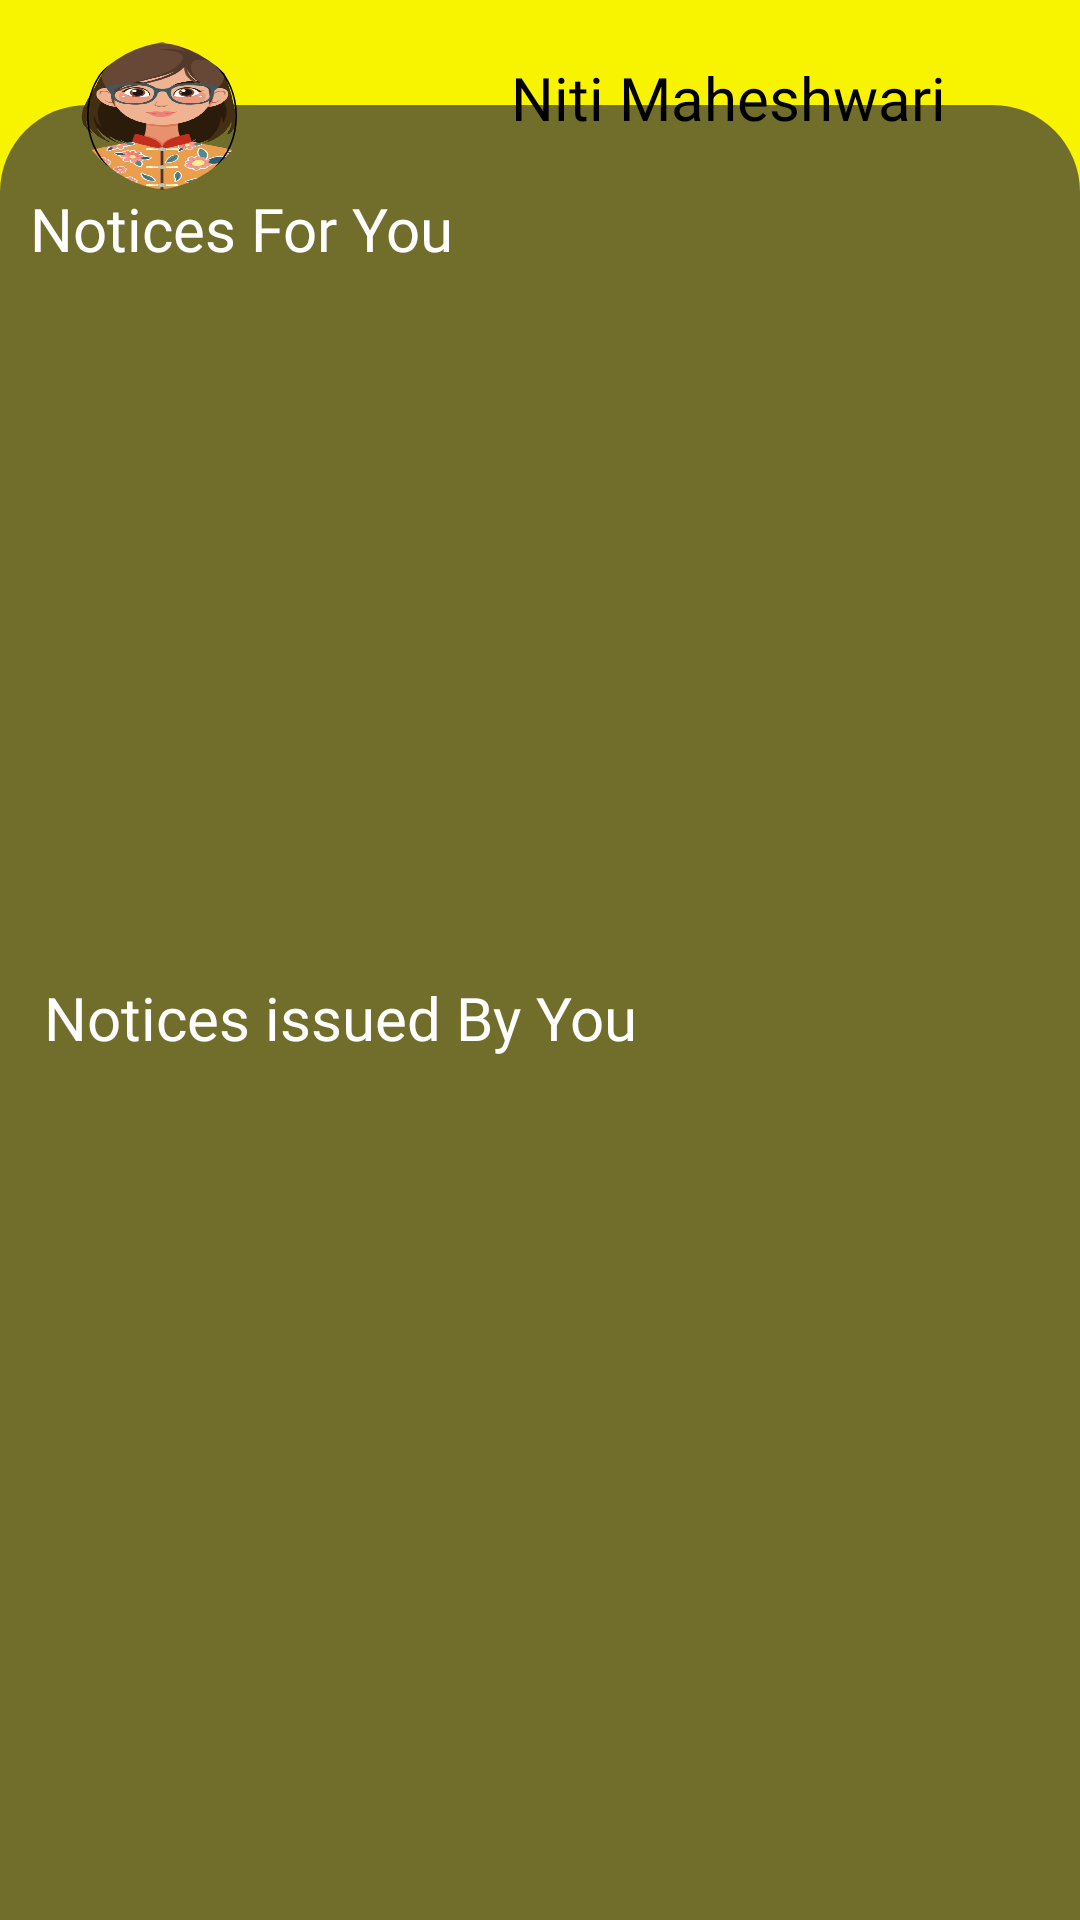

The Android layout XML behind this screen, and the referenced resources:
<!-- AndroidManifest.xml: application theme Theme.Notice_App -->
<!-- res/layout/fragment_home.xml -->
<?xml version="1.0" encoding="utf-8"?>
<FrameLayout xmlns:android="http://schemas.android.com/apk/res/android"
    xmlns:app="http://schemas.android.com/apk/res-auto"
    xmlns:tools="http://schemas.android.com/tools"
    android:layout_width="match_parent"
    android:layout_height="match_parent"
    tools:context=".HomeFragment_t"
    android:background="@drawable/login_back">

  <androidx.constraintlayout.widget.ConstraintLayout
      android:layout_width="match_parent"
      android:layout_height="match_parent">


      <ImageView
          android:id="@+id/imageViewu"
          android:layout_width="match_parent"
          android:layout_height="605dp"
          android:src="@drawable/card_edits"
          app:layout_constraintBottom_toBottomOf="parent"
          app:layout_constraintEnd_toEndOf="parent"
          app:layout_constraintStart_toStartOf="parent"
          app:layout_constraintTop_toTopOf="parent"
          app:layout_constraintVertical_bias="1.0" />

      <com.google.android.material.imageview.ShapeableImageView
          android:id="@+id/drawer"
          android:layout_width="64dp"
          android:layout_height="50dp"
          android:background="@drawable/avatar_8"
          android:src="@drawable/pimage"
          app:layout_constraintBottom_toBottomOf="parent"
          app:layout_constraintEnd_toEndOf="parent"
          app:layout_constraintHorizontal_bias="0.074"
          app:layout_constraintStart_toStartOf="parent"
          app:layout_constraintTop_toTopOf="parent"
          app:layout_constraintVertical_bias="0.023"
          app:shapeAppearanceOverlay="@style/CircleShape" />

      <TextView
          android:id="@+id/username"
          android:layout_width="215dp"
          android:layout_height="37dp"
          android:fontFamily="@font/roboto"
          android:gravity="center"
          android:text=" Niti Maheshwari"
          android:textSize="20sp"
          app:layout_constraintBottom_toBottomOf="parent"
          app:layout_constraintEnd_toEndOf="parent"
          app:layout_constraintHorizontal_bias="0.918"
          app:layout_constraintStart_toStartOf="parent"
          app:layout_constraintTop_toTopOf="parent"
          app:layout_constraintVertical_bias="0.023" />


      <TextView
          android:id="@+id/textView15"
          android:layout_width="match_parent"
          android:layout_height="wrap_content"
          android:layout_marginStart="10dp"
          android:fontFamily="@font/roboto"
          android:text="Notices For You"
          android:textColor="@color/white"
          android:textSize="20sp"
          app:layout_constraintBottom_toBottomOf="parent"
          app:layout_constraintEnd_toEndOf="parent"
          app:layout_constraintHorizontal_bias="1.0"
          app:layout_constraintStart_toStartOf="parent"
          app:layout_constraintTop_toTopOf="@+id/imageViewu"
          app:layout_constraintVertical_bias="0.048" />

      <TextView
          android:id="@+id/textView16"
          android:layout_width="wrap_content"
          android:layout_height="wrap_content"
          android:text="Notices issued By You"
          android:textColor="@color/white"
          android:fontFamily="@font/roboto"
          android:textSize="20sp"
          app:layout_constraintBottom_toBottomOf="parent"
          app:layout_constraintEnd_toEndOf="parent"
          app:layout_constraintHorizontal_bias="0.09"
          app:layout_constraintStart_toStartOf="parent"
          app:layout_constraintTop_toTopOf="@+id/imageViewu"
          app:layout_constraintVertical_bias="0.503" />



          <androidx.recyclerview.widget.RecyclerView
              android:id="@+id/recyclerview"
              android:layout_width="match_parent"
              android:layout_height="200dp"
              app:layout_constraintBottom_toBottomOf="parent"
              app:layout_constraintEnd_toEndOf="parent"
              app:layout_constraintStart_toStartOf="parent"
              app:layout_constraintTop_toTopOf="@+id/imageViewu"
              app:layout_constraintVertical_bias="0.195"
              tools:listitem="@layout/rv_item" />

  </androidx.constraintlayout.widget.ConstraintLayout>

</FrameLayout>
<!-- res/layout/rv_item.xml (included above) -->
<?xml version="1.0" encoding="utf-8"?>
<com.google.android.material.card.MaterialCardView
    xmlns:android="http://schemas.android.com/apk/res/android"
    xmlns:app="http://schemas.android.com/apk/res-auto"
    xmlns:tools="http://schemas.android.com/tools"
    android:layout_width="match_parent"
    android:layout_height="wrap_content"
    android:backgroundTint="@color/transparent">

    <androidx.constraintlayout.widget.ConstraintLayout
        android:layout_width="match_parent"
        android:layout_height="167dp"
        android:background="@drawable/gradient"
        android:layout_margin="10dp">

        <TextView
            android:id="@+id/notice"
            android:layout_width="match_parent"
            android:layout_height="wrap_content"
            android:fontFamily="@font/roboto"
            android:gravity="center"
            android:text="Scholarship Notice"
            android:textColor="@color/white"
            android:textSize="30sp"
            android:textStyle="bold"
            app:layout_constraintBottom_toBottomOf="parent"
            app:layout_constraintEnd_toEndOf="parent"
            app:layout_constraintHorizontal_bias="0.0"
            app:layout_constraintStart_toStartOf="parent"
            app:layout_constraintTop_toTopOf="parent"
            app:layout_constraintVertical_bias="0.333" />

        <TextView
            android:id="@+id/summary"
            android:layout_width="251dp"
            android:layout_height="23dp"
            android:layout_marginBottom="4dp"
            android:gravity="center"
            android:text="@string/dummy_summary"
            android:textColor="@color/white"
            app:layout_constraintBottom_toBottomOf="parent"
            app:layout_constraintEnd_toEndOf="parent"
            app:layout_constraintHorizontal_bias="0.498"
            app:layout_constraintStart_toStartOf="parent"
            app:layout_constraintTop_toBottomOf="@+id/notice"
            app:layout_constraintVertical_bias="0.057" />
    </androidx.constraintlayout.widget.ConstraintLayout>
</com.google.android.material.card.MaterialCardView>
<!-- resources referenced by this layout -->
<resources>
  <color name="transparent">#00FFFFFF</color>
  <color name="white">#FFFFFFFF</color>
  <!-- drawable avatar_8: png bitmap (drawable, 283760 bytes) -->
  <!-- drawable card_edits (drawable) -->
  <?xml version="1.0" encoding="utf-8"?>
      <shape xmlns:android="http://schemas.android.com/apk/res/android">
          <solid android:color="#716D2A" />
          <corners
              android:topLeftRadius="29dp"
              android:topRightRadius="29dp"
              android:bottomLeftRadius="0dp"
              android:bottomRightRadius="0dp" />
      </shape>
  <!-- drawable gradient (drawable) -->
  <?xml version="1.0" encoding="utf-8"?>
  <shape xmlns:android="http://schemas.android.com/apk/res/android">
      <gradient
          android:angle="45"
          android:startColor="#2C3E50"
          android:endColor="#4CA1AF"
          android:type="linear" />
      <corners android:radius="20dp" />
  </shape>
  <!-- drawable login_back: jpg bitmap (drawable, 12065 bytes) -->
  <!-- drawable pimage (drawable) -->
  <?xml version="1.0" encoding="utf-8"?>
      <shape  xmlns:android="http://schemas.android.com/apk/res/android">
          <solid android:color="#0000"/>
          <size android:width="92dp" android:height="92dp" />
          <corners android:radius="1000dp"/>
          <stroke
              android:color="@color/black"
              android:width="1dp"/>
      </shape>
  <string name="dummy_summary">Dummy Summary</string>
  <style name="CircleShape" parent="">
          <item name="cornerFamily">rounded</item>
          <item name="cornerSize">75%</item>
      </style>
  <color name="black">#FF000000</color>
</resources>
